3-way image classification set "beans" from GitHub (yessikalegat/amle-pretrained-networks-transfer-learning); label vocabulary: angular leaf spot, bean rust, healthy.

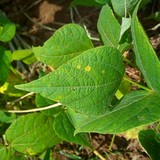
Label: bean rust

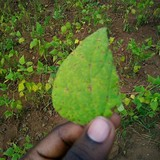
Label: angular leaf spot

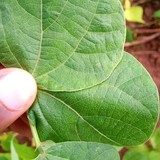
Label: healthy

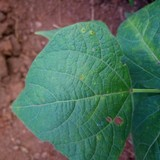
Label: bean rust

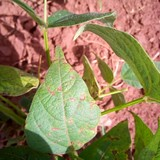
Label: angular leaf spot

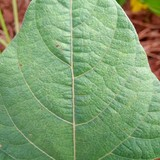
Label: healthy
